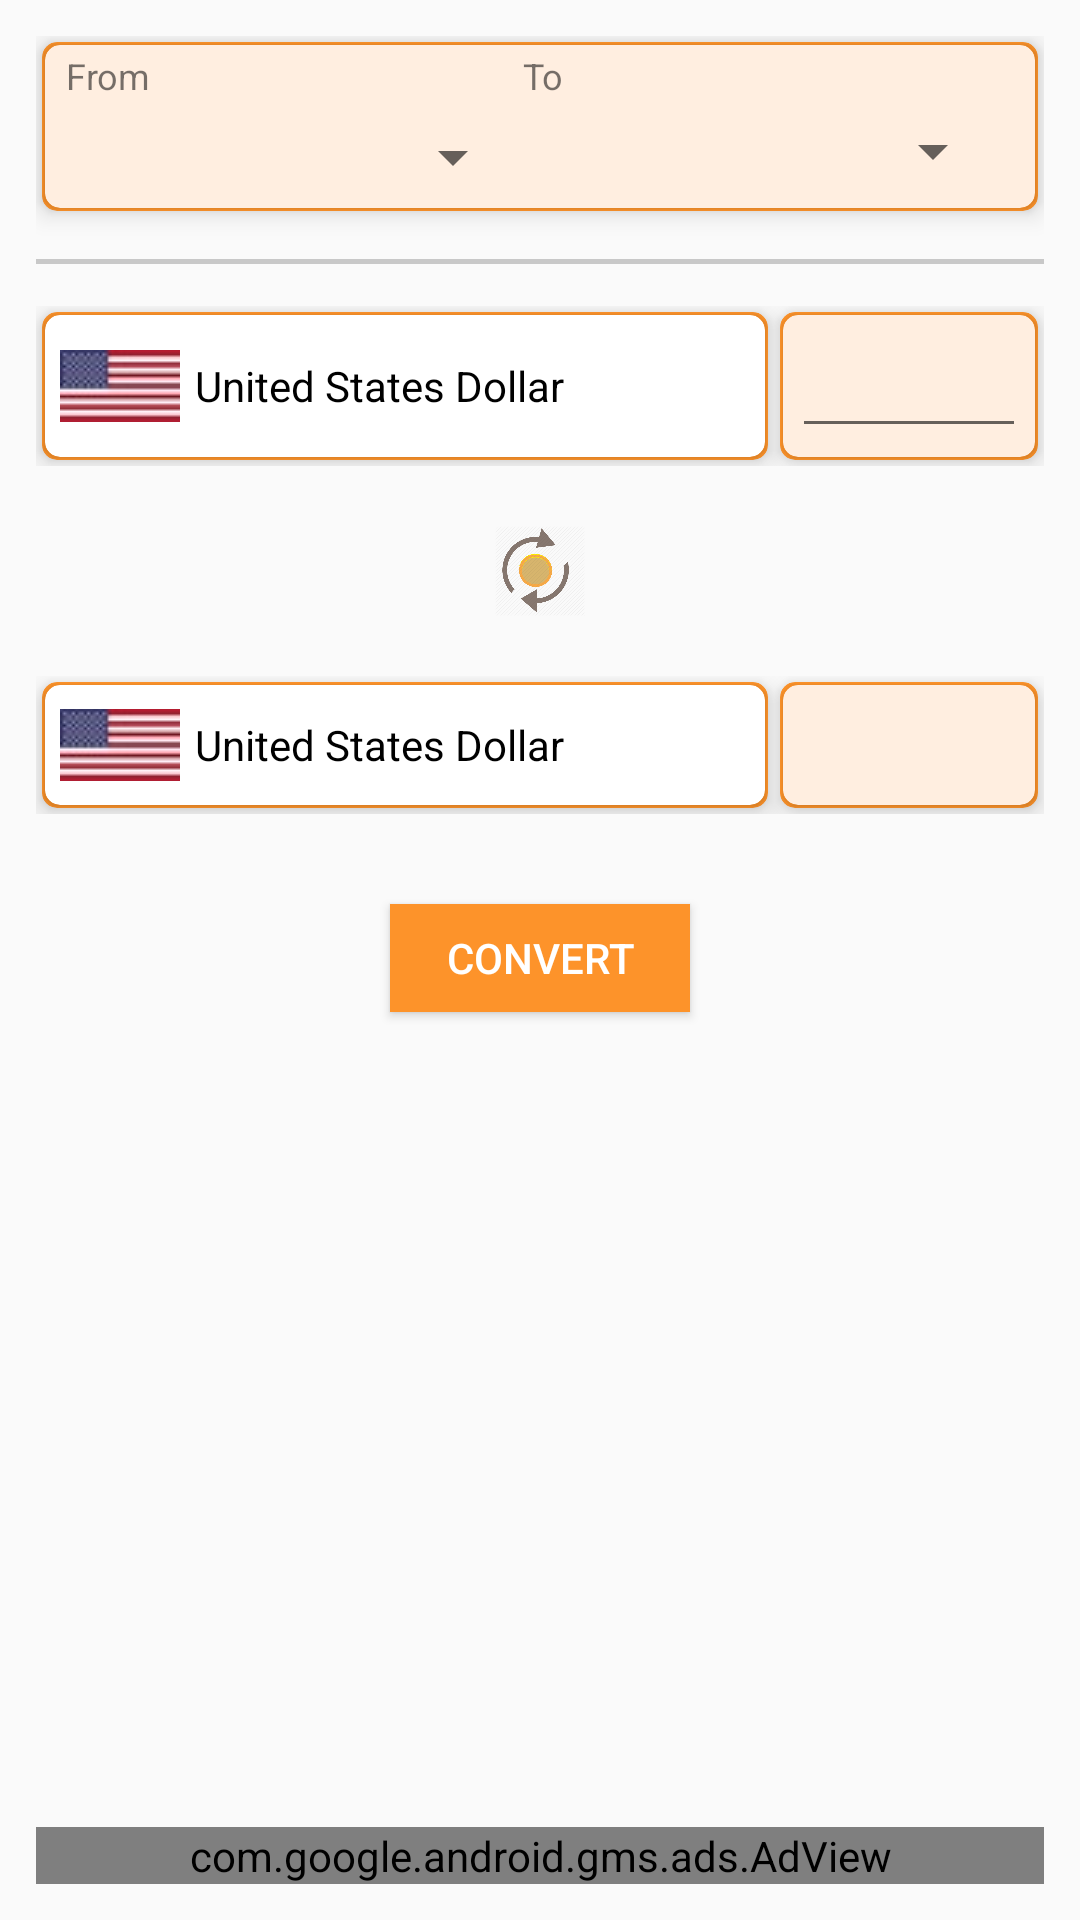

Reconstruct the res/layout file that produces this screen, plus the resources it refers to.
<!-- AndroidManifest.xml: application theme AppTheme -->
<!-- res/layout/currency_fragment.xml -->
<?xml version="1.0" encoding="utf-8"?>
<LinearLayout xmlns:android="http://schemas.android.com/apk/res/android"
    android:layout_width="fill_parent"
    android:layout_height="match_parent"
    xmlns:app="http://schemas.android.com/apk/res-auto"
    android:orientation="vertical"
    android:padding="12.0dip"
    >

    <android.support.v7.widget.CardView
        android:layout_width="match_parent"
        android:layout_height="wrap_content"
        android:layout_margin="2dp"
        app:cardBackgroundColor="#FD932A"
        app:cardCornerRadius="5dp"
        app:cardElevation="5dp">

        <android.support.v7.widget.CardView
            android:layout_width="match_parent"
            android:layout_height="wrap_content"
            android:layout_margin="1dp"
            app:cardBackgroundColor="#FFEEE0"
            app:cardCornerRadius="5dp">

            <RelativeLayout
                android:layout_width="wrap_content"
                android:layout_height="wrap_content"
                android:layout_gravity="center">

                <TextView
                    android:id="@+id/fromTxt"
                    android:layout_width="wrap_content"
                    android:layout_height="wrap_content"
                    android:text="@string/from"
                    android:layout_margin="2dp"
                    android:textSize="12.0sp" />

                <Spinner
                    android:id="@+id/spinner1"
                    android:layout_width="150.0dip"
                    android:layout_height="wrap_content"
                    android:layout_below="@+id/fromTxt"
                    android:layout_margin="5dp"
                     />

                <TextView
                    android:id="@+id/toText"
                    android:layout_width="wrap_content"
                    android:layout_height="wrap_content"
                    android:layout_marginLeft="122.0dip"
                    android:layout_marginTop="2dp"
                    android:layout_toRightOf="@+id/fromTxt"
                    android:text="@string/to"
                    android:textSize="12.0sp" />

                <Spinner
                    android:id="@+id/spinner2"
                    android:layout_width="150.0dip"
                    android:layout_height="wrap_content"
                    android:layout_below="@+id/toText"
                    android:layout_margin="5dp"
                    android:layout_toRightOf="@+id/spinner1" />
            </RelativeLayout>
        </android.support.v7.widget.CardView>
    </android.support.v7.widget.CardView>

    <LinearLayout
        android:layout_width="match_parent"
        android:layout_height="wrap_content"
        android:layout_weight="1"
        android:orientation="vertical">

        <ImageView
            android:id="@+id/ligne"
            android:layout_width="fill_parent"
            android:layout_height="wrap_content"
            android:layout_marginTop="12dp"
            android:layout_marginBottom="12dp"
            android:color="#FD932A"
            android:contentDescription="@string/divider"
            android:paddingTop="2.0dip"
            android:paddingBottom="2.0dip"
            android:scaleType="fitXY"
            android:src="@android:drawable/divider_horizontal_textfield" />

        <LinearLayout
            android:layout_width="match_parent"
            android:layout_height="wrap_content">

            <android.support.v7.widget.CardView
                android:layout_width="wrap_content"
                android:layout_height="match_parent"
                android:layout_below="@+id/ligne"
                android:layout_margin="2dp"
                app:cardBackgroundColor="#FD932A"
                app:cardCornerRadius="5dp"
                app:cardElevation="5dp">

                <android.support.v7.widget.CardView
                    android:layout_width="match_parent"
                    android:layout_height="match_parent"
                    android:layout_margin="1dp"
                    app:cardBackgroundColor="#FFFFFF"
                    app:cardCornerRadius="5dp">

                    <LinearLayout
                        android:layout_width="match_parent"
                        android:layout_height="wrap_content"
                        android:layout_gravity="center"
                        android:layout_margin="5dp"
                        android:gravity="center"
                        android:weightSum="2">

                        <ImageView
                            android:id="@+id/c_f_flag"
                            android:layout_width="40.0dip"
                            android:layout_height="30.0dip"
                            android:layout_weight="1"
                            android:contentDescription="@string/flag1"
                            android:src="@drawable/united" />


                        <TextView
                            android:id="@+id/c_f_text"
                            android:layout_width="180.0dip"
                            android:layout_height="wrap_content"
                            android:layout_margin="5dp"
                            android:layout_toRightOf="@+id/c_f_flag"
                            android:layout_weight="1"
                            android:text="@string/united_states_dollar1"
                            android:textColor="#ff000000" />
                    </LinearLayout>

                </android.support.v7.widget.CardView>
            </android.support.v7.widget.CardView>

            <android.support.v7.widget.CardView
                android:layout_width="match_parent"
                android:layout_height="wrap_content"
                android:layout_margin="2dp"
                app:cardBackgroundColor="#FD932A"
                app:cardCornerRadius="5dp"
                app:cardElevation="5dp">

                <android.support.v7.widget.CardView
                    android:layout_width="match_parent"
                    android:layout_height="wrap_content"
                    android:layout_margin="1dp"
                    app:cardBackgroundColor="#FFEEE0"
                    app:cardCornerRadius="5dp">

                    <EditText
                        android:id="@+id/edit"
                        android:layout_width="match_parent"
                        android:layout_height="wrap_content"
                        android:layout_margin="3dp"
                        android:layout_toRightOf="@+id/c_f_text"
                        android:inputType="numberDecimal"
                        android:maxLength="30" />
                </android.support.v7.widget.CardView>
            </android.support.v7.widget.CardView>
        </LinearLayout>

        <ImageView
            android:id="@+id/c_f_symbol"
            android:layout_width="30.0dip"
            android:layout_height="30.0dip"
            android:layout_centerHorizontal="true"
            android:layout_gravity="center"
            android:layout_marginTop="20dp"
            android:layout_marginBottom="20dp"
            android:contentDescription="@string/symbol"
            android:src="@drawable/symbol" />

        <LinearLayout
            android:layout_width="match_parent"
            android:layout_height="wrap_content">

            <android.support.v7.widget.CardView
                android:layout_width="wrap_content"
                android:layout_height="match_parent"
                android:layout_below="@+id/ligne"
                android:layout_margin="2dp"
                app:cardBackgroundColor="#FD932A"
                app:cardCornerRadius="5dp"
                app:cardElevation="5dp">

                <android.support.v7.widget.CardView
                    android:layout_width="match_parent"
                    android:layout_height="match_parent"
                    android:layout_margin="1dp"
                    app:cardBackgroundColor="#FFFFFF"
                    app:cardCornerRadius="5dp">

                    <LinearLayout
                        android:layout_width="match_parent"
                        android:layout_height="wrap_content"
                        android:layout_gravity="center"
                        android:layout_margin="5dp"
                        android:gravity="center"
                        android:weightSum="2">

                        <ImageView
                            android:id="@+id/c_f_flag2"
                            android:layout_width="40.0dip"
                            android:layout_height="30.0dip"
                            android:layout_below="@+id/c_f_symbol"
                            android:contentDescription="@string/flag2"
                            android:layout_weight="1"
                            android:src="@drawable/united" />

                        <TextView
                            android:id="@+id/c_f_text2"
                            android:layout_width="180.0dip"
                            android:layout_margin="5dp"
                            android:layout_height="wrap_content"
                            android:layout_below="@+id/c_f_symbol"
                            android:layout_weight="1"
                            android:layout_toRightOf="@+id/c_f_flag2"
                            android:text="@string/united_states_dollar1"
                            android:textColor="#ff000000" />
                    </LinearLayout>

                </android.support.v7.widget.CardView>
            </android.support.v7.widget.CardView>

            <android.support.v7.widget.CardView
                android:layout_width="match_parent"
                android:layout_height="match_parent"
                android:layout_margin="2dp"
                app:cardBackgroundColor="#FD932A"
                app:cardCornerRadius="5dp"
                app:cardElevation="5dp">

                <android.support.v7.widget.CardView
                    android:layout_width="match_parent"
                    android:layout_height="match_parent"
                    android:layout_margin="1dp"
                    app:cardBackgroundColor="#FFEEE0"
                    app:cardCornerRadius="5dp">

                    <TextView
                        android:id="@+id/txt_result"
                        android:layout_width="match_parent"
                        android:layout_height="match_parent"
                        android:gravity="center"
                        android:maxLength="30"
                        android:text=""
                        android:layout_margin="3dp"
                        android:textColor="#ff000000"
                        android:textSize="18.0sp"
                        android:textStyle="bold" />
                </android.support.v7.widget.CardView>
            </android.support.v7.widget.CardView>
        </LinearLayout>

        <Button
            android:id="@+id/convertButton"
            android:layout_width="100.0dip"
            android:layout_height="36.0dip"
            android:layout_below="@+id/txt_result"
            android:layout_centerHorizontal="true"
            android:layout_gravity="center"
            android:layout_marginTop="30.0dip"
            android:background="#FD932A"
            android:text="@string/convert"
            android:textColor="#ffffffff" />
    </LinearLayout>


    <com.google.android.gms.ads.AdView
        xmlns:ads="http://schemas.android.com/apk/res-auto"
        android:id="@+id/adView"
        android:layout_width="match_parent"
        android:layout_height="wrap_content"
        android:layout_centerHorizontal="true"
        android:layout_gravity="bottom"
        android:layout_alignParentBottom="true"
        ads:adSize="SMART_BANNER"
        ads:adUnitId="@string/admob_banner_id">
    </com.google.android.gms.ads.AdView>


</LinearLayout>
<!-- resources referenced by this layout -->
<resources>
  <!-- drawable symbol: png bitmap (drawable, 32575 bytes) -->
  <!-- drawable united: jpg bitmap (drawable, 1054 bytes) -->
  <string name="admob_banner_id">ca-app-pub-3556714503030220/7425389911</string>
  <string name="convert">Convert</string>
  <string name="divider">divider</string>
  <string name="flag1">flag1</string>
  <string name="flag2">flag2</string>
  <string name="from">From</string>
  <string name="symbol">symbol</string>
  <string name="to">To</string>
  <string name="united_states_dollar1">United States Dollar</string>
  <style name="AppTheme" parent="@style/Base.Theme.AppCompat.Light.DarkActionBar">
          <item name="windowActionBar">false</item>
          <item name="windowNoTitle">true</item>
          <item name="colorPrimary">@color/colorPrimary</item>
          <item name="colorPrimaryDark">@color/colorPrimaryDark</item>
          <item name="colorAccent">@color/colorAccent</item>
      </style>
  <!-- not gathered from this repository: default colours our renderer supplied (Android Studio template values) -->
  <color name="colorPrimary">#FF6200EE</color>
  <color name="colorPrimaryDark">#FF3700B3</color>
  <color name="colorAccent">#FF03DAC5</color>
</resources>
